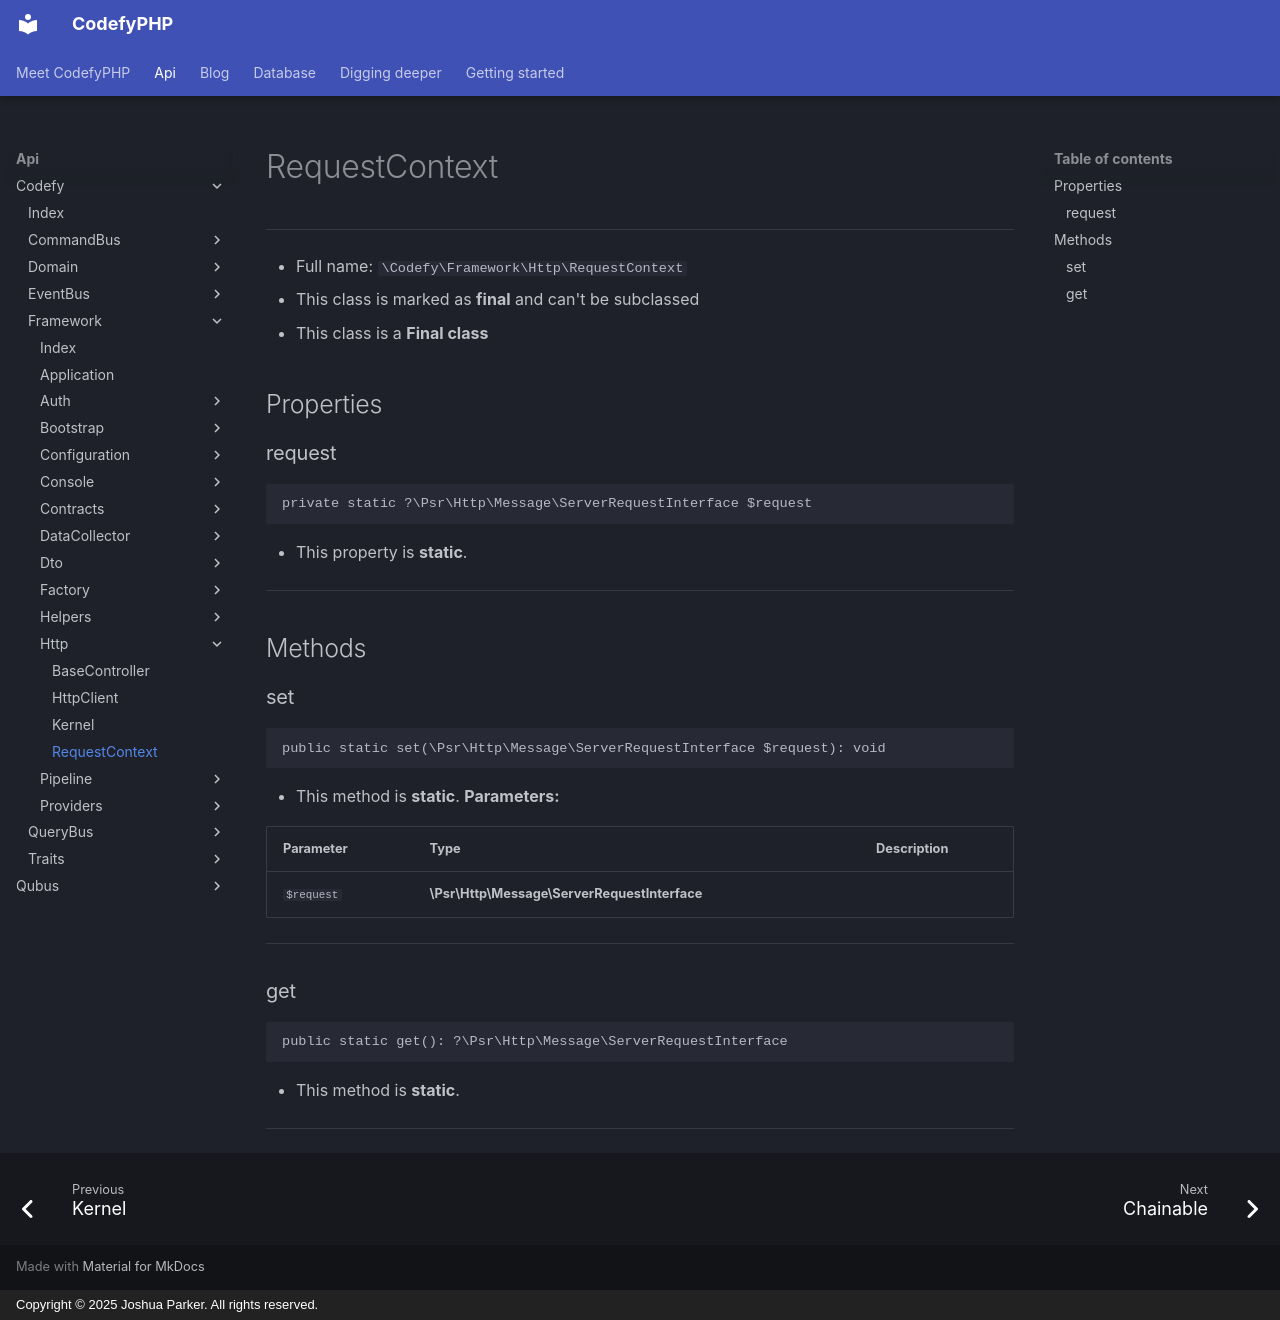

repository: codefyphp/docs · page: api/Codefy/Framework/Http/RequestContext/index.html · generator: mkdocs · copyright: Copyright © 2025 Joshua Parker. All rights reserved.

# RequestContext

***

* Full name: `\Codefy\Framework\Http\RequestContext`
* This class is marked as **final** and can't be subclassed
* This class is a **Final class**

## Properties

### request

```php
private static ?\Psr\Http\Message\ServerRequestInterface $request
```

* This property is **static**.

***

## Methods

### set

```php
public static set(\Psr\Http\Message\ServerRequestInterface $request): void
```

* This method is **static**.
**Parameters:**

| Parameter  | Type                                         | Description |
|------------|----------------------------------------------|-------------|
| `$request` | **\Psr\Http\Message\ServerRequestInterface** |             |

***

### get

```php
public static get(): ?\Psr\Http\Message\ServerRequestInterface
```

* This method is **static**.
***
